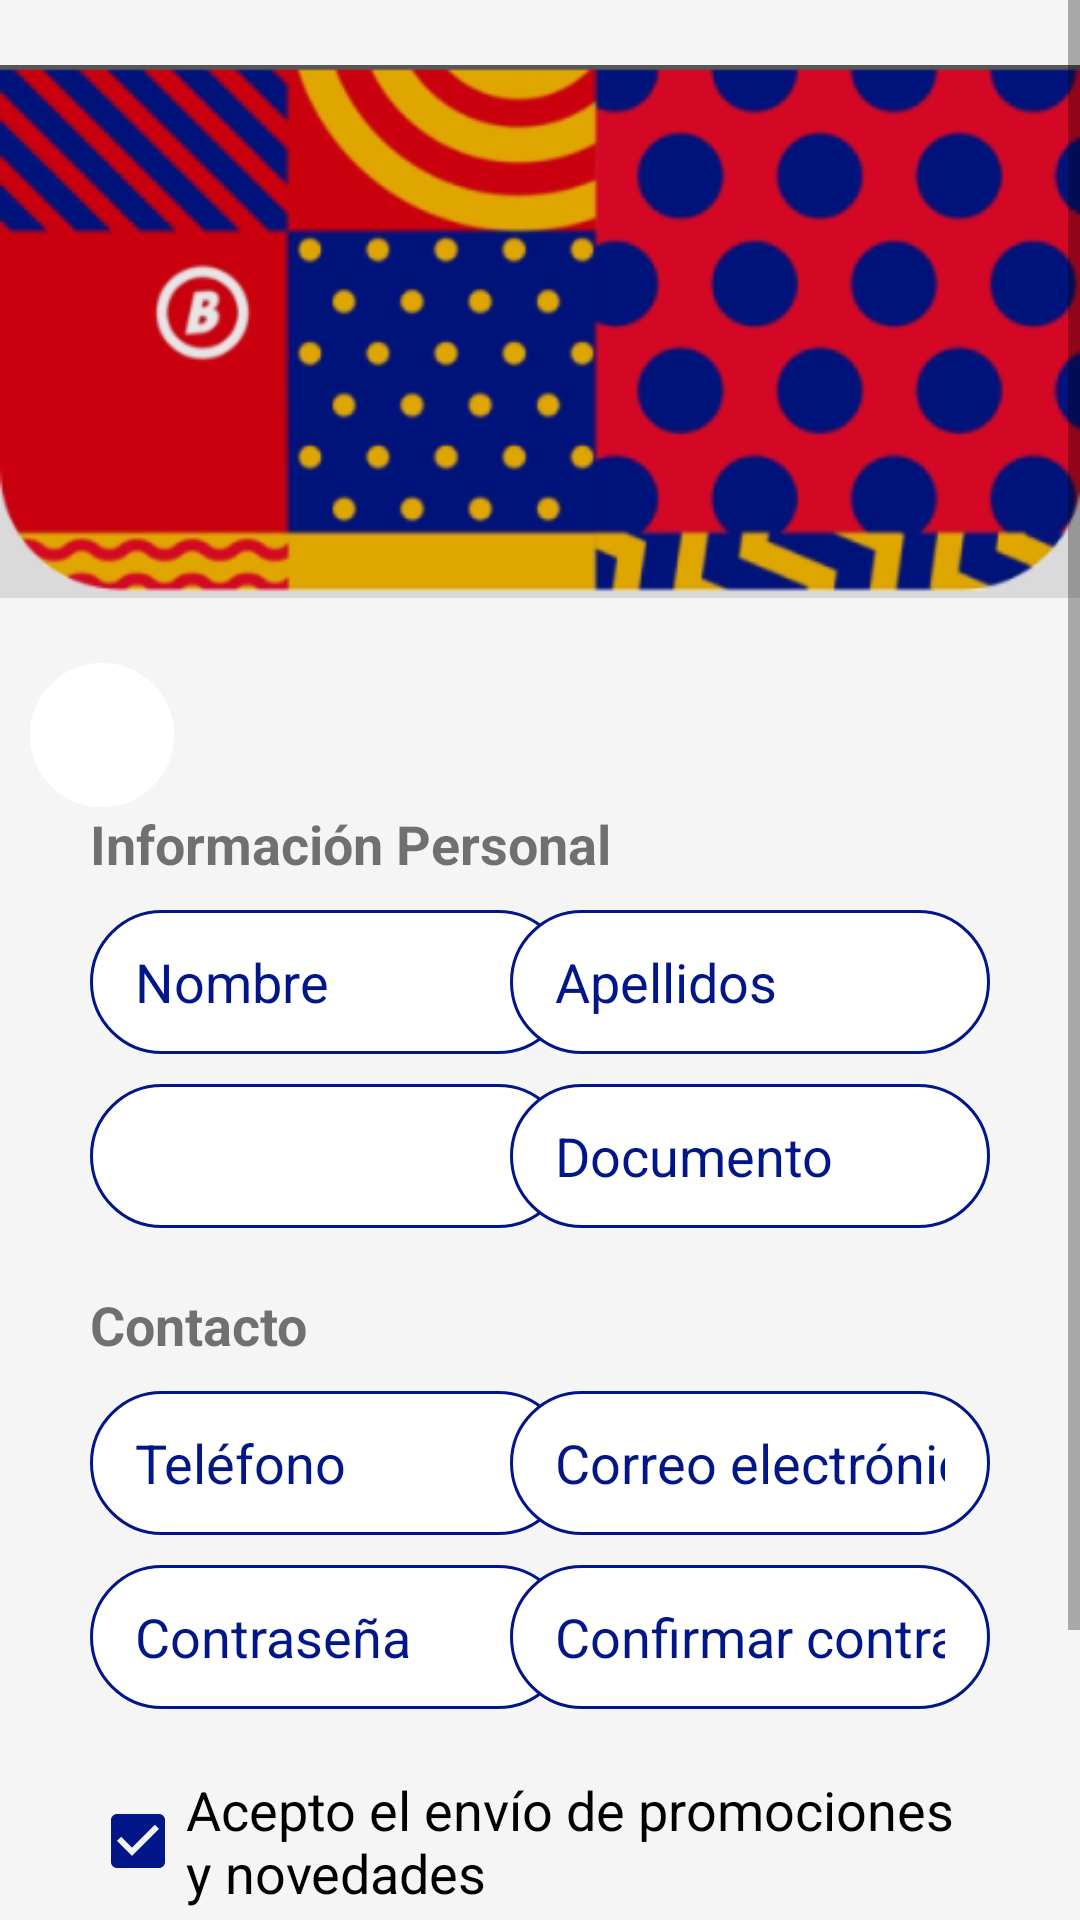

Here is an Android app screen rendered from its layout file. Give the layout XML and the strings, colors and styles it references.
<!-- AndroidManifest.xml: application theme Theme.ApkBembos -->
<!-- res/layout/fragment_registrar.xml -->
<?xml version="1.0" encoding="utf-8"?>
<ScrollView
    xmlns:android="http://schemas.android.com/apk/res/android"
    xmlns:tools="http://schemas.android.com/tools"
    xmlns:app="http://schemas.android.com/apk/res-auto"
    android:layout_width="match_parent"
    android:layout_height="match_parent"
    tools:context=".ui.Registrar" >

    <androidx.constraintlayout.widget.ConstraintLayout
        android:layout_width="match_parent"
        android:layout_height="wrap_content"
        android:background="@color/WhiteSmoke" >

        <ImageView
            android:id="@+id/png_registrar"
            android:layout_width="match_parent"
            android:layout_height="wrap_content"
            android:contentDescription="@string/contentDescription"
            android:src="@drawable/png_registrarme"
            app:layout_constraintTop_toTopOf="parent"
            app:layout_constraintStart_toStartOf="parent" />

        <ImageView
            android:id="@+id/ivRegresar"
            android:layout_width="48dp"
            android:layout_height="48dp"
            android:layout_marginStart="10dp"
            android:contentDescription="@string/contentDescription"
            android:clickable="true"
            android:focusable="true"
            android:padding="-5dp"
            android:src="@drawable/ic_left"
            android:background="@drawable/se_borde_circle"
            app:layout_constraintTop_toBottomOf="@id/png_registrar"
            app:layout_constraintStart_toStartOf="parent" />

            <androidx.constraintlayout.widget.ConstraintLayout
                android:layout_width="match_parent"
                android:layout_height="wrap_content"
                android:layout_marginHorizontal="30dp"
                app:layout_constraintTop_toBottomOf="@id/ivRegresar"
                app:layout_constraintStart_toStartOf="parent" >

                <TextView
                    android:id="@+id/tv01"
                    android:layout_width="match_parent"
                    android:layout_height="wrap_content"
                    android:text="Información Personal"
                    android:textSize="18sp"
                    android:textStyle="bold"
                    app:layout_constraintTop_toTopOf="parent"
                    app:layout_constraintStart_toStartOf="parent" />

                <EditText
                    android:id="@+id/edtNombres"
                    android:layout_width="160dp"
                    android:layout_height="48dp"
                    android:layout_marginTop="10dp"
                    android:paddingVertical="10dp"
                    android:paddingHorizontal="15dp"
                    android:background="@drawable/sh_bg_btn_darkblue_white"
                    android:inputType="textPersonName"
                    android:hint="Nombre"
                    android:maxLength="20"
                    android:textColorHint="@color/dark_blue"
                    android:autofillHints="Nombre"
                    android:textSize="18sp"
                    app:layout_constraintTop_toBottomOf="@id/tv01"
                    app:layout_constraintStart_toStartOf="parent" />

                <EditText
                    android:id="@+id/edtApellidos"
                    android:layout_width="160dp"
                    android:layout_height="48dp"
                    android:layout_marginTop="10dp"
                    android:paddingVertical="10dp"
                    android:paddingHorizontal="15dp"
                    android:background="@drawable/sh_bg_btn_darkblue_white"
                    android:inputType="textPersonName"
                    android:hint="Apellidos"
                    android:maxLength="20"
                    android:textColorHint="@color/dark_blue"
                    android:autofillHints="Apellidos"
                    android:textSize="18sp"
                    app:layout_constraintTop_toBottomOf="@id/tv01"
                    app:layout_constraintEnd_toEndOf="parent" />

                <Spinner
                    android:id="@+id/spnTipoDocumento"
                    android:layout_width="160dp"
                    android:layout_height="48dp"
                    android:layout_marginTop="10dp"
                    android:background="@drawable/sh_bg_btn_darkblue_white"
                    android:contentDescription="@string/contentDescription"
                    android:autofillHints="Tipo Documento"
                    android:spinnerMode="dialog"
                    android:prompt="@string/TipoDocumento"
                    app:layout_constraintTop_toBottomOf="@+id/edtNombres"
                    app:layout_constraintStart_toStartOf="parent" />

                <EditText
                    android:id="@+id/edtDocumento"
                    android:layout_width="160dp"
                    android:layout_height="48dp"
                    android:layout_marginTop="10dp"
                    android:paddingVertical="10dp"
                    android:paddingHorizontal="15dp"
                    android:background="@drawable/sh_bg_btn_darkblue_white"
                    android:hint="Documento"
                    android:inputType="number"
                    android:maxLength="8"
                    android:textColorHint="@color/dark_blue"
                    android:autofillHints="Documento"
                    android:textSize="18sp"
                    app:layout_constraintTop_toBottomOf="@id/edtApellidos"
                    app:layout_constraintEnd_toEndOf="parent" />

                <TextView
                    android:id="@+id/tv02"
                    android:layout_width="match_parent"
                    android:layout_height="wrap_content"
                    android:layout_marginTop="20dp"
                    android:text="Contacto"
                    android:textSize="18sp"
                    android:textStyle="bold"
                    app:layout_constraintTop_toBottomOf="@id/spnTipoDocumento"
                    app:layout_constraintStart_toStartOf="parent" />

                <EditText
                    android:id="@+id/edtTelefono"
                    android:layout_width="160dp"
                    android:layout_height="48dp"
                    android:layout_marginTop="10dp"
                    android:paddingVertical="10dp"
                    android:paddingHorizontal="15dp"
                    android:background="@drawable/sh_bg_btn_darkblue_white"
                    android:inputType="phone"
                    android:hint="Teléfono"
                    android:maxLength="10"
                    android:textColorHint="@color/dark_blue"
                    android:autofillHints="Teléfono"
                    android:textSize="18sp"
                    app:layout_constraintTop_toBottomOf="@id/tv02"
                    app:layout_constraintStart_toStartOf="parent" />

                <EditText
                    android:id="@+id/edtCorreo"
                    android:layout_width="160dp"
                    android:layout_height="48dp"
                    android:layout_marginTop="10dp"
                    android:paddingVertical="10dp"
                    android:paddingHorizontal="15dp"
                    android:background="@drawable/sh_bg_btn_darkblue_white"
                    android:inputType="textEmailAddress"
                    android:hint="Correo electrónico"
                    android:maxLength="20"
                    android:textColorHint="@color/dark_blue"
                    android:autofillHints="Correo electrónico"
                    android:textSize="18sp"
                    app:layout_constraintTop_toBottomOf="@id/tv02"
                    app:layout_constraintEnd_toEndOf="parent" />

                <EditText
                    android:id="@+id/edtPassword01"
                    android:layout_width="160dp"
                    android:layout_height="48dp"
                    android:layout_marginTop="10dp"
                    android:paddingVertical="10dp"
                    android:paddingHorizontal="15dp"
                    android:background="@drawable/sh_bg_btn_darkblue_white"
                    android:hint="Contraseña"
                    android:inputType="textPassword"
                    android:maxLength="8"
                    android:textColorHint="@color/dark_blue"
                    android:autofillHints="Contraseña"
                    android:textSize="18sp"
                    app:layout_constraintTop_toBottomOf="@id/edtTelefono"
                    app:layout_constraintStart_toStartOf="parent" />

                <EditText
                    android:id="@+id/edtPassword02"
                    android:layout_width="160dp"
                    android:layout_height="48dp"
                    android:layout_marginTop="10dp"
                    android:paddingVertical="10dp"
                    android:paddingHorizontal="15dp"
                    android:background="@drawable/sh_bg_btn_darkblue_white"
                    android:hint="Confirmar contraseña"
                    android:inputType="textPassword"
                    android:maxLength="8"
                    android:textColorHint="@color/dark_blue"
                    android:autofillHints="Confirmar contraseña"
                    android:textSize="18sp"
                    app:layout_constraintTop_toBottomOf="@id/edtCorreo"
                    app:layout_constraintEnd_toEndOf="parent" />

                <CheckBox
                    android:id="@+id/chk01"
                    android:layout_width="match_parent"
                    android:layout_height="wrap_content"
                    android:layout_marginTop="20dp"
                    android:buttonTint="@color/dark_blue"
                    android:checked="true"
                    android:text="Acepto el envío de promociones y novedades"
                    android:textSize="18sp"
                    app:layout_constraintTop_toBottomOf="@id/edtPassword01"
                    app:layout_constraintStart_toStartOf="parent" />

                <CheckBox
                    android:id="@+id/chk02"
                    android:layout_width="match_parent"
                    android:layout_height="wrap_content"
                    android:buttonTint="@color/dark_blue"
                    android:checked="true"
                    android:text="Acepto el envío de promociones y novedades"
                    android:textSize="18sp"
                    app:layout_constraintTop_toBottomOf="@id/chk01"
                    app:layout_constraintStart_toStartOf="parent" />

                <Button
                    android:id="@+id/btnGuardar"
                    android:layout_width="match_parent"
                    android:layout_height="wrap_content"
                    android:layout_marginTop="20dp"
                    android:background="@drawable/sh_bg_btn_darkblue"
                    android:text="Guardar"
                    android:textAllCaps="false"
                    android:textSize="18sp"
                    android:textStyle="bold"
                    app:layout_constraintTop_toBottomOf="@id/chk02"
                    app:layout_constraintStart_toStartOf="parent" />

            </androidx.constraintlayout.widget.ConstraintLayout>

    </androidx.constraintlayout.widget.ConstraintLayout>

</ScrollView>
<!-- resources referenced by this layout -->
<resources>
  <color name="WhiteSmoke">#f5f5f5</color>
  <color name="dark_blue">#011689</color>
  <!-- drawable png_registrarme: png bitmap (drawable, 64634 bytes) -->
  <!-- drawable se_borde_circle (drawable) -->
  <?xml version="1.0" encoding="utf-8"?>
  <selector xmlns:android="http://schemas.android.com/apk/res/android">
      <item android:state_enabled="true" android:state_focused="true" >
          <shape android:shape="oval" >
              <solid android:color="@color/Whisper"/>
              <stroke android:color="@color/white" android:width="2dp"/>
              <corners android:radius="10dp" />
          </shape>
      </item>
      <item android:state_enabled="true"  android:state_focused="false">
          <shape android:shape="oval" >
              <solid android:color="@color/white"/>
              <stroke android:color="@color/white" android:width="2dp"/>
              <corners android:radius="10dp" />
          </shape>
      </item>
  </selector>
  <!-- drawable sh_bg_btn_darkblue_white (drawable) -->
  <?xml version="1.0" encoding="utf-8"?>
  <shape xmlns:android="http://schemas.android.com/apk/res/android">
      <solid android:color="@color/white" />
      <stroke android:color="@color/dark_blue" android:width="1dp" />
      <corners android:radius="100dp" />
  </shape>
  <string name="TipoDocumento">Tipo Documento</string>
  <string name="contentDescription">contentDescription</string>
  <style name="Theme.ApkBembos" parent="Theme.MaterialComponents.DayNight.DarkActionBar">
          
          <item name="colorPrimary">@color/purple_500</item>
          <item name="colorPrimaryVariant">@color/purple_700</item>
          <item name="colorOnPrimary">@color/white</item>
          
          <item name="colorSecondary">@color/teal_200</item>
          <item name="colorSecondaryVariant">@color/teal_700</item>
          <item name="colorOnSecondary">@color/black</item>
          
          <item name="android:statusBarColor">?attr/colorPrimaryVariant</item>
          
      </style>
  <color name="Whisper">#E0E0E0</color>
  <color name="white">#FFFFFFFF</color>
  <color name="purple_500">#FF6200EE</color>
  <color name="purple_700">#FF3700B3</color>
  <color name="teal_200">#FF03DAC5</color>
  <color name="teal_700">#FF018786</color>
  <color name="black">#FF000000</color>
</resources>
